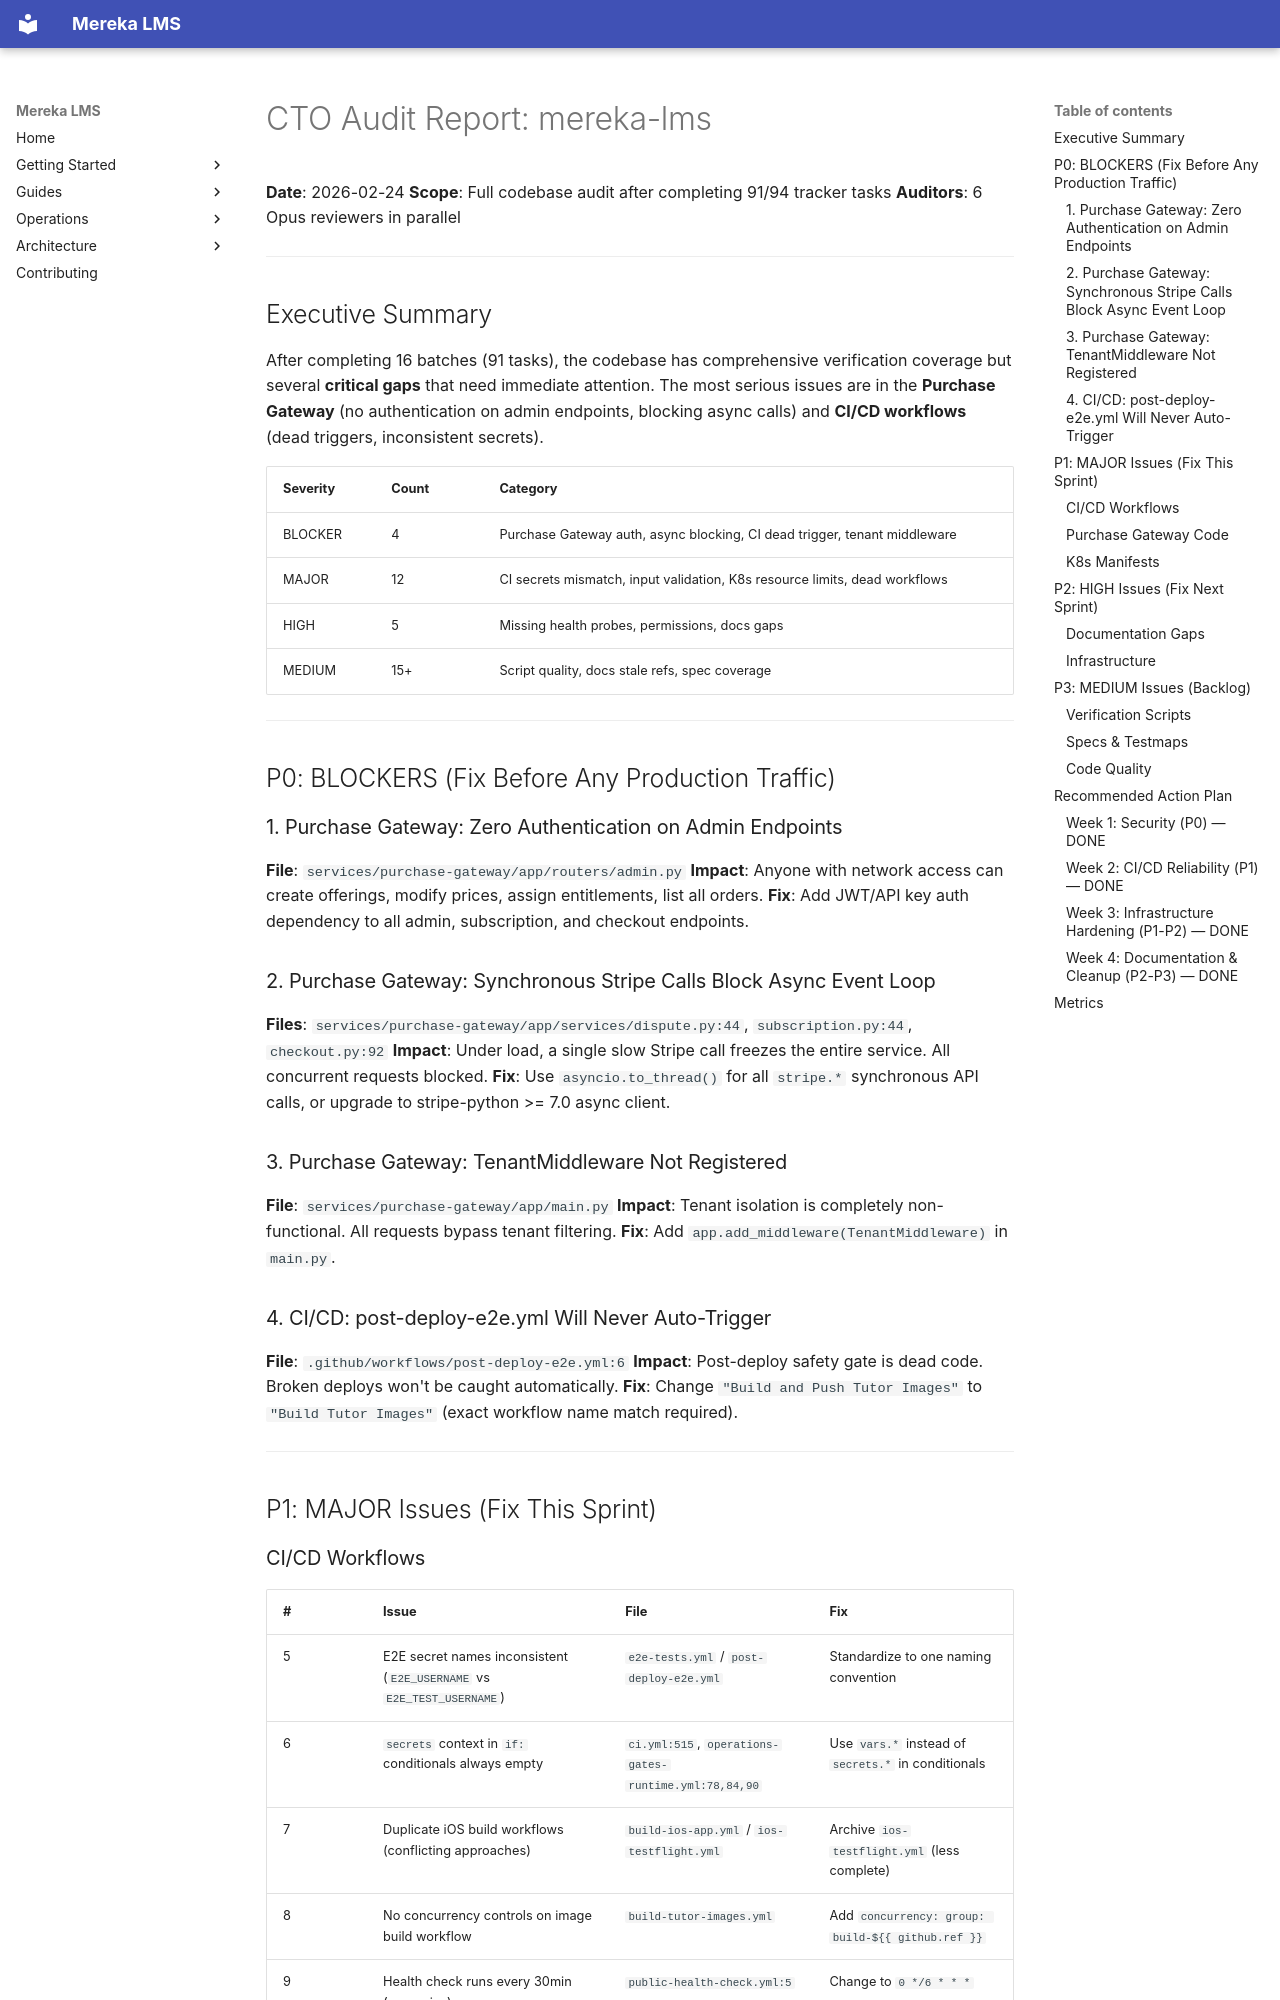

repository: lifeofgurpreet/mereka-lms-prototype · page: archive/reports/CTO_AUDIT_REPORT/index.html · generator: mkdocs

# CTO Audit Report: mereka-lms

**Date**: 2026-02-24
**Scope**: Full codebase audit after completing 91/94 tracker tasks
**Auditors**: 6 Opus reviewers in parallel

---

## Executive Summary

After completing 16 batches (91 tasks), the codebase has comprehensive verification coverage but several **critical gaps** that need immediate attention. The most serious issues are in the **Purchase Gateway** (no authentication on admin endpoints, blocking async calls) and **CI/CD workflows** (dead triggers, inconsistent secrets).

| Severity | Count | Category |
|----------|-------|----------|
| BLOCKER | 4 | Purchase Gateway auth, async blocking, CI dead trigger, tenant middleware |
| MAJOR | 12 | CI secrets mismatch, input validation, K8s resource limits, dead workflows |
| HIGH | 5 | Missing health probes, permissions, docs gaps |
| MEDIUM | 15+ | Script quality, docs stale refs, spec coverage |

---

## P0: BLOCKERS (Fix Before Any Production Traffic)

### 1. Purchase Gateway: Zero Authentication on Admin Endpoints
**File**: `services/purchase-gateway/app/routers/admin.py`
**Impact**: Anyone with network access can create offerings, modify prices, assign entitlements, list all orders.
**Fix**: Add JWT/API key auth dependency to all admin, subscription, and checkout endpoints.

### 2. Purchase Gateway: Synchronous Stripe Calls Block Async Event Loop
**Files**: `services/purchase-gateway/app/services/dispute.py:44`, `subscription.py:44`, `checkout.py:92`
**Impact**: Under load, a single slow Stripe call freezes the entire service. All concurrent requests blocked.
**Fix**: Use `asyncio.to_thread()` for all `stripe.*` synchronous API calls, or upgrade to stripe-python >= 7.0 async client.

### 3. Purchase Gateway: TenantMiddleware Not Registered
**File**: `services/purchase-gateway/app/main.py`
**Impact**: Tenant isolation is completely non-functional. All requests bypass tenant filtering.
**Fix**: Add `app.add_middleware(TenantMiddleware)` in `main.py`.

### 4. CI/CD: post-deploy-e2e.yml Will Never Auto-Trigger
**File**: `.github/workflows/post-deploy-e2e.yml:6`
**Impact**: Post-deploy safety gate is dead code. Broken deploys won't be caught automatically.
**Fix**: Change `"Build and Push Tutor Images"` to `"Build Tutor Images"` (exact workflow name match required).

---

## P1: MAJOR Issues (Fix This Sprint)
